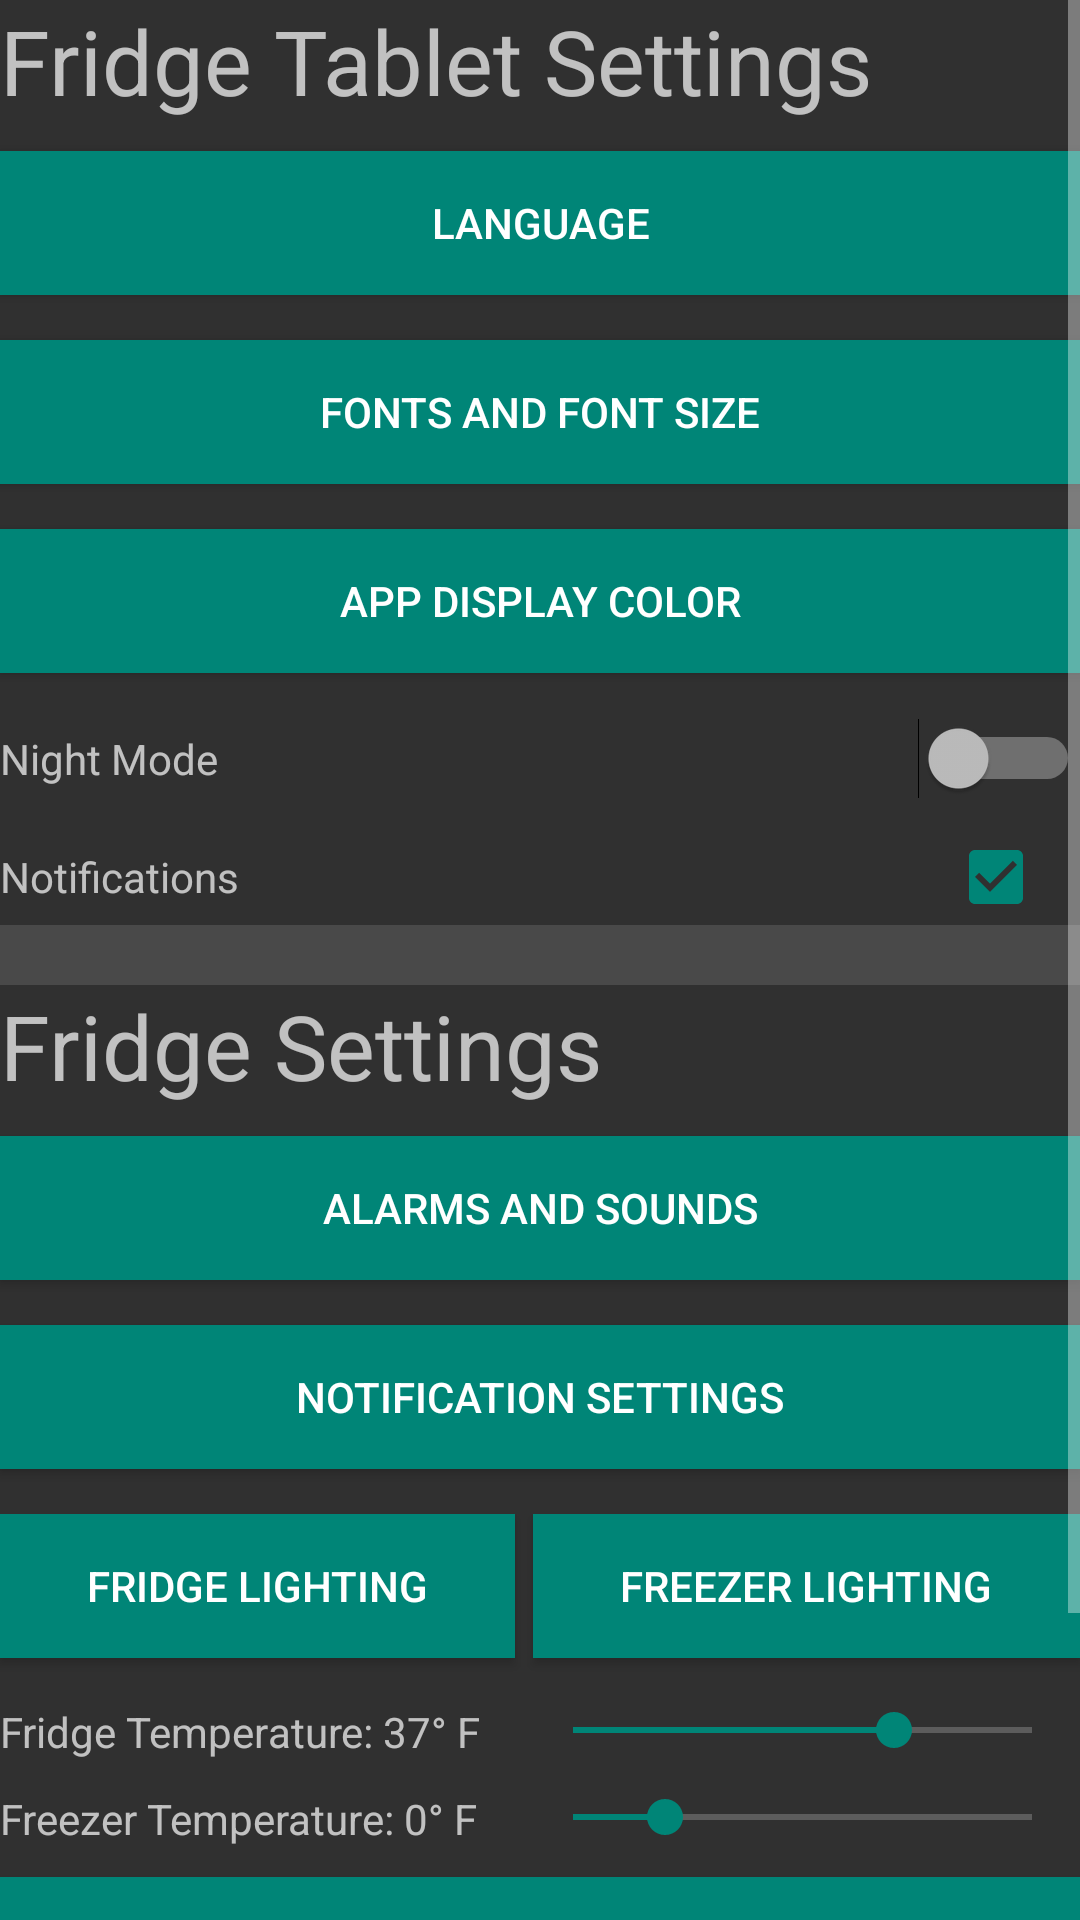

Produce the Android XML layout that renders to this screen, including the resource entries it uses.
<!-- AndroidManifest.xml: application theme AppTheme -->
<!-- res/layout/fragment_settings.xml -->
<?xml version="1.0" encoding="utf-8"?>
<RelativeLayout xmlns:android="http://schemas.android.com/apk/res/android"
    android:layout_width="match_parent"
    android:layout_height="match_parent">

    <ScrollView
        android:layout_width="match_parent"
        android:layout_height="match_parent">

        <LinearLayout
            android:layout_width="match_parent"
            android:layout_height="wrap_content"
            android:orientation="vertical" >

            <TextView
                android:id="@+id/textView"
                android:layout_width="match_parent"
                android:layout_height="wrap_content"
                android:layout_centerInParent="true"
                android:text="Fridge Tablet Settings"
                android:textSize="30sp" />

            <Space
                android:layout_width="match_parent"
                android:layout_height="10dp" />

            <Button
                android:id="@+id/button3"
                android:layout_width="match_parent"
                android:layout_height="wrap_content"
                android:text="Language"
                android:background="@color/colorPrimary"
                android:layout_marginBottom="5dp"
                />

            <Space
                android:layout_width="match_parent"
                android:layout_height="10dp" />

            <Button
                android:id="@+id/button4"
                android:layout_width="match_parent"
                android:layout_height="wrap_content"
                android:text="Fonts and Font Size"
                android:background="@color/colorPrimary"
                android:layout_marginBottom="5dp"/>

            <Space
                android:layout_width="match_parent"
                android:layout_height="10dp" />

            <Button
                android:id="@+id/button5"
                android:layout_width="match_parent"
                android:layout_height="wrap_content"
                android:text="App Display Color"
                android:background="@color/colorPrimary"
                android:layout_marginBottom="5dp"/>

            <Space
                android:layout_width="match_parent"
                android:layout_height="10dp" />

            <LinearLayout
                android:layout_width="match_parent"
                android:layout_height="match_parent"
                android:orientation="horizontal">

                <TextView
                    android:id="@+id/textView18"
                    android:layout_width="wrap_content"
                    android:layout_height="wrap_content"
                    android:layout_weight="20"
                    android:text="Night Mode" />

                <Switch
                    android:id="@+id/switch1"
                    android:layout_width="wrap_content"
                    android:layout_height="wrap_content"
                    android:layout_weight="1" />
            </LinearLayout>

            <Space
                android:layout_width="match_parent"
                android:layout_height="10dp" />

            <LinearLayout
                android:id="@+id/notifications_layout"
                android:layout_width="match_parent"
                android:layout_height="match_parent"
                android:orientation="horizontal">

                <TextView
                    android:id="@+id/textView6"
                    android:layout_width="wrap_content"
                    android:layout_height="wrap_content"
                    android:layout_weight="20"
                    android:text="Notifications" />

                <CheckBox
                    android:id="@+id/checkBox"
                    android:layout_width="wrap_content"
                    android:layout_height="wrap_content"
                    android:layout_weight="1"
                    android:checked="true" />
            </LinearLayout>

            <View
                android:id="@+id/divider4"
                android:layout_width="match_parent"
                android:layout_height="20dp"
                android:background="?android:attr/listDivider" />

            <TextView
                android:layout_width="match_parent"
                android:layout_height="wrap_content"
                android:layout_centerInParent="true"
                android:text="Fridge Settings"
                android:textSize="30sp" />

            <Space
                android:layout_width="match_parent"
                android:layout_height="10dp" />

            <Button
                android:id="@+id/button7"
                android:layout_width="match_parent"
                android:layout_height="wrap_content"
                android:text="Alarms and Sounds"
                android:background="@color/colorPrimary"
                android:layout_marginBottom="5dp"/>

            <Space
                android:layout_width="match_parent"
                android:layout_height="10dp" />

            <Button
                android:id="@+id/button8"
                android:layout_width="match_parent"
                android:layout_height="wrap_content"
                android:text="Notification Settings"
                android:background="@color/colorPrimary"
                android:layout_marginBottom="5dp"/>

            <Space
                android:layout_width="match_parent"
                android:layout_height="10dp" />

            <LinearLayout
                android:id="@+id/lighting_buttons_layout"
                android:layout_width="match_parent"
                android:layout_height="match_parent"
                android:orientation="horizontal">

                <Button
                    android:id="@+id/button"
                    android:layout_width="wrap_content"
                    android:layout_height="wrap_content"
                    android:layout_marginBottom="5dp"
                    android:layout_marginRight="3dp"
                    android:layout_weight="1"
                    android:background="@color/colorPrimary"
                    android:text="Fridge Lighting" />

                <Button
                    android:id="@+id/button2"
                    android:layout_width="wrap_content"
                    android:layout_height="wrap_content"
                    android:layout_marginBottom="5dp"
                    android:layout_marginLeft="3dp"
                    android:layout_weight="1"
                    android:background="@color/colorPrimary"
                    android:text="Freezer Lighting" />
            </LinearLayout>

            <Space
                android:layout_width="match_parent"
                android:layout_height="10dp" />

            <LinearLayout
                android:id="@+id/fridge_temp_layout"
                android:layout_width="match_parent"
                android:layout_height="match_parent"
                android:orientation="horizontal">

                <TextView
                    android:id="@+id/textView5"
                    android:layout_width="350dp"
                    android:layout_height="wrap_content"
                    android:layout_weight="1"
                    android:text="Fridge Temperature: 37° F" />

                <SeekBar
                    android:id="@+id/seekBar"
                    android:layout_width="match_parent"
                    android:layout_height="wrap_content"
                    android:layout_weight="1"
                    android:max="10"
                    android:progress="7" />
            </LinearLayout>

            <Space
                android:layout_width="match_parent"
                android:layout_height="10dp" />

            <LinearLayout
                android:id="@+id/freezer_temp_layout"
                android:layout_width="match_parent"
                android:layout_height="match_parent"
                android:orientation="horizontal">

                <TextView
                    android:id="@+id/textView4"
                    android:layout_width="350dp"
                    android:layout_height="wrap_content"
                    android:layout_weight="1"
                    android:text="Freezer Temperature: 0° F" />

                <SeekBar
                    android:id="@+id/seekBar4"
                    android:layout_width="match_parent"
                    android:layout_height="wrap_content"
                    android:layout_weight="1"
                    android:max="10"
                    android:progress="2" />

            </LinearLayout>

            <Space
                android:layout_width="match_parent"
                android:layout_height="10dp" />

            <Button
                android:id="@+id/button6"
                android:layout_width="match_parent"
                android:layout_height="wrap_content"
                android:layout_marginBottom="5dp"
                android:background="@color/colorPrimary"
                android:text="Demo Mode" />

            <Space
                android:layout_width="match_parent"
                android:layout_height="20dp" />

            <Button
                android:id="@+id/button9"
                android:layout_width="match_parent"
                android:layout_height="wrap_content"
                android:layout_marginTop="5dp"
                android:background="@color/colorAlert"
                android:text="Erase All Data and Factory Reset" />

            <Space
                android:layout_width="match_parent"
                android:layout_height="10dp" />

        </LinearLayout>
    </ScrollView>

</RelativeLayout>
<!-- resources referenced by this layout -->
<resources>
  <color name="colorAlert">#9c0714</color>
  <color name="colorPrimary">#008577</color>
  <style name="AppTheme" parent="@style/Theme.AppCompat.NoActionBar">
          
          <item name="colorPrimary">@color/colorPrimary</item>
          <item name="colorPrimaryDark">@color/colorPrimaryDark</item>
          <item name="colorAccent">@color/colorPrimary</item>
      </style>
  <color name="colorPrimaryDark">#00574B</color>
</resources>
